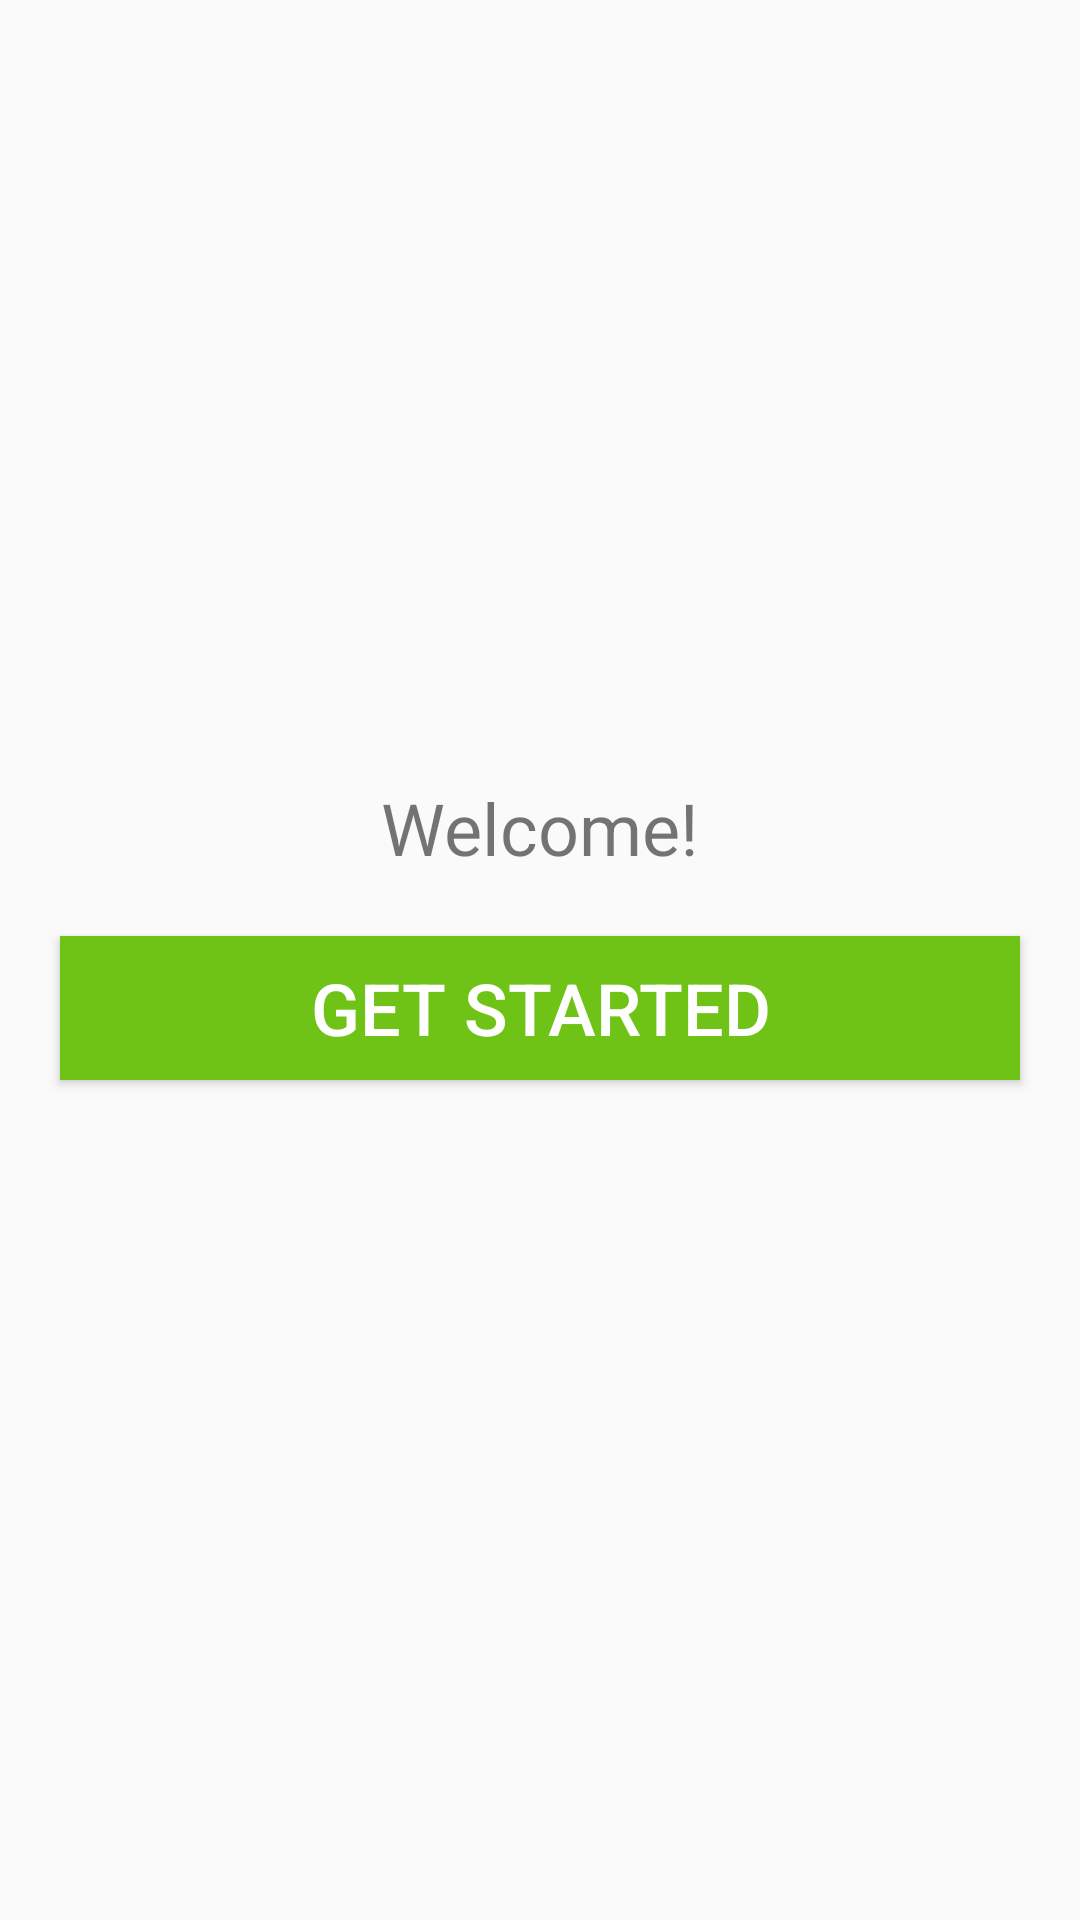

This screen was rendered from an Android layout file. Write that file and the resources it references.
<!-- AndroidManifest.xml: application theme AppTheme -->
<!-- res/layout/activity_launch.xml -->
<LinearLayout xmlns:android="http://schemas.android.com/apk/res/android"
    xmlns:tools="http://schemas.android.com/tools"
    android:layout_width="match_parent"
    android:layout_height="match_parent"
    android:gravity="center"
    android:orientation="vertical"
    tools:context="com.creativecapsule.paytracker.UI.Activities.LaunchActivity">

    <TextView android:text="@string/welcome"
        android:layout_width="wrap_content"
        android:layout_height="wrap_content"
        android:textSize="@dimen/launch_text_size"/>

    <Button
        android:id="@+id/get_started_btn"
        android:layout_width="match_parent"
        android:layout_height="wrap_content"
        android:text="@string/get_started"
        android:layout_margin="@dimen/global_margin_20"
        android:background="@color/button_bg_color"
        android:textColor="@color/button_text_color"
        android:textSize="@dimen/button_text_size_large"/>
</LinearLayout>
<!-- resources referenced by this layout -->
<resources>
  <color name="button_bg_color">#6FC317</color>
  <color name="button_text_color">#FFFFFF</color>
  <dimen name="button_text_size_large">24sp</dimen>
  <dimen name="global_margin_20">20dp</dimen>
  <dimen name="launch_text_size">24sp</dimen>
  <string name="get_started">Get Started</string>
  <string name="welcome">Welcome!</string>
  <style name="AppTheme" parent="Theme.AppCompat.Light.DarkActionBar">
          
      </style>
</resources>
